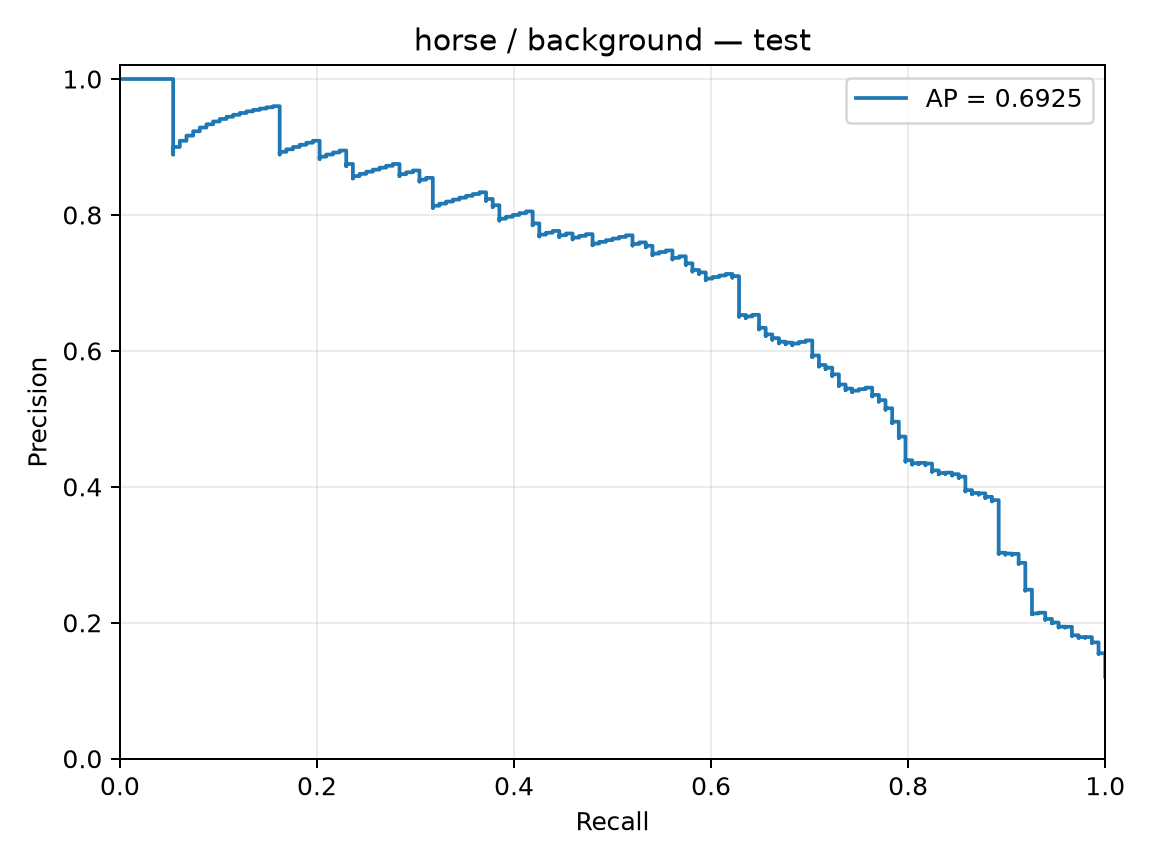

The file beside this chart, header and first rows:
precision, recall, threshold
0.1208, 1.0, -2.627
0.1209, 1.0, -2.575
0.121, 1.0, -2.553
0.1211, 1.0, -2.417
0.1212, 1.0, -2.387
0.1213, 1.0, -2.318
0.1214, 1.0, -2.315
0.1215, 1.0, -2.311
0.1216, 1.0, -2.31
0.1217, 1.0, -2.247
0.1218, 1.0, -2.209
0.1219, 1.0, -2.207
0.122, 1.0, -2.206
0.1221, 1.0, -2.185
0.1222, 1.0, -2.184
0.1223, 1.0, -2.173
0.1224, 1.0, -2.144
0.1225, 1.0, -2.138
0.1226, 1.0, -2.137
0.1227, 1.0, -2.131
0.1228, 1.0, -2.129
0.1229, 1.0, -2.114
0.123, 1.0, -2.113
0.1231, 1.0, -2.103
0.1232, 1.0, -2.023
0.1233, 1.0, -2.019
0.1234, 1.0, -2.016
0.1235, 1.0, -2.008
0.1236, 1.0, -2.007
0.1237, 1.0, -2.002
0.1238, 1.0, -1.999
0.124, 1.0, -1.995
0.1241, 1.0, -1.994
0.1242, 1.0, -1.983
0.1243, 1.0, -1.965
0.1244, 1.0, -1.936
0.1245, 1.0, -1.934
0.1246, 1.0, -1.926
0.1247, 1.0, -1.918
0.1248, 1.0, -1.916
0.1249, 1.0, -1.913
0.125, 1.0, -1.909
0.1251, 1.0, -1.909
0.1252, 1.0, -1.904
0.1253, 1.0, -1.903
0.1254, 1.0, -1.903
0.1255, 1.0, -1.902
0.1256, 1.0, -1.902
0.1257, 1.0, -1.895
0.1259, 1.0, -1.894
0.126, 1.0, -1.893
0.1261, 1.0, -1.893
0.1262, 1.0, -1.885
0.1263, 1.0, -1.883
0.1264, 1.0, -1.874
0.1265, 1.0, -1.871
0.1266, 1.0, -1.864
0.1267, 1.0, -1.862
0.1268, 1.0, -1.862
0.1269, 1.0, -1.858
... 1,166 more rows
